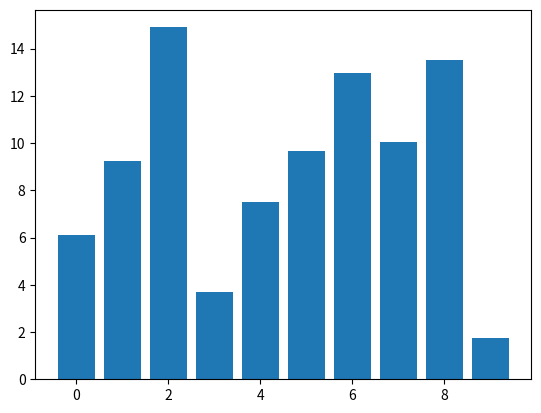

Generate this figure with matplotlib:
import numpy as np
import matplotlib.pyplot as plt

class DraggableRectangle:
    lock = None  # only one can be animated at a time
    def __init__(self, rect):
        self.rect = rect
        self.press = None
        self.background = None

    def connect(self):
        'connect to all the events we need'
        self.cidpress = self.rect.figure.canvas.mpl_connect(
            'button_press_event', self.on_press)
        self.cidrelease = self.rect.figure.canvas.mpl_connect(
            'button_release_event', self.on_release)
        self.cidmotion = self.rect.figure.canvas.mpl_connect(
            'motion_notify_event', self.on_motion)

    def on_press(self, event):
        'on button press we will see if the mouse is over us and store some data'
        if event.inaxes != self.rect.axes: return
        if DraggableRectangle.lock is not None: return
        contains, attrd = self.rect.contains(event)
        if not contains: return
        print('event contains', self.rect.xy)
        x0, y0 = self.rect.xy
        self.press = x0, y0, event.xdata, event.ydata
        DraggableRectangle.lock = self

        # draw everything but the selected rectangle and store the pixel buffer
        canvas = self.rect.figure.canvas
        axes = self.rect.axes
        self.rect.set_animated(True)
        canvas.draw()
        self.background = canvas.copy_from_bbox(self.rect.axes.bbox)

        # now redraw just the rectangle
        axes.draw_artist(self.rect)

        # and blit just the redrawn area
        canvas.blit(axes.bbox)

    def on_motion(self, event):
        'on motion we will move the rect if the mouse is over us'
        if DraggableRectangle.lock is not self:
            return
        if event.inaxes != self.rect.axes: return
        x0, y0, xpress, ypress = self.press
        dx = event.xdata - xpress
        dy = event.ydata - ypress
        self.rect.set_x(x0+dx)
        self.rect.set_y(y0+dy)

        canvas = self.rect.figure.canvas
        axes = self.rect.axes
        # restore the background region
        canvas.restore_region(self.background)

        # redraw just the current rectangle
        axes.draw_artist(self.rect)

        # blit just the redrawn area
        canvas.blit(axes.bbox)

    def on_release(self, event):
        'on release we reset the press data'
        if DraggableRectangle.lock is not self:
            return

        self.press = None
        DraggableRectangle.lock = None

        # turn off the rect animation property and reset the background
        self.rect.set_animated(False)
        self.background = None

        # redraw the full figure
        self.rect.figure.canvas.draw()

    def disconnect(self):
        'disconnect all the stored connection ids'
        self.rect.figure.canvas.mpl_disconnect(self.cidpress)
        self.rect.figure.canvas.mpl_disconnect(self.cidrelease)
        self.rect.figure.canvas.mpl_disconnect(self.cidmotion)

fig = plt.figure()
ax = fig.add_subplot(111)
rects = ax.bar(range(10), 20*np.random.rand(10))
drs = []
for rect in rects:
    dr = DraggableRectangle(rect)
    dr.connect()
    drs.append(dr)

plt.show()
